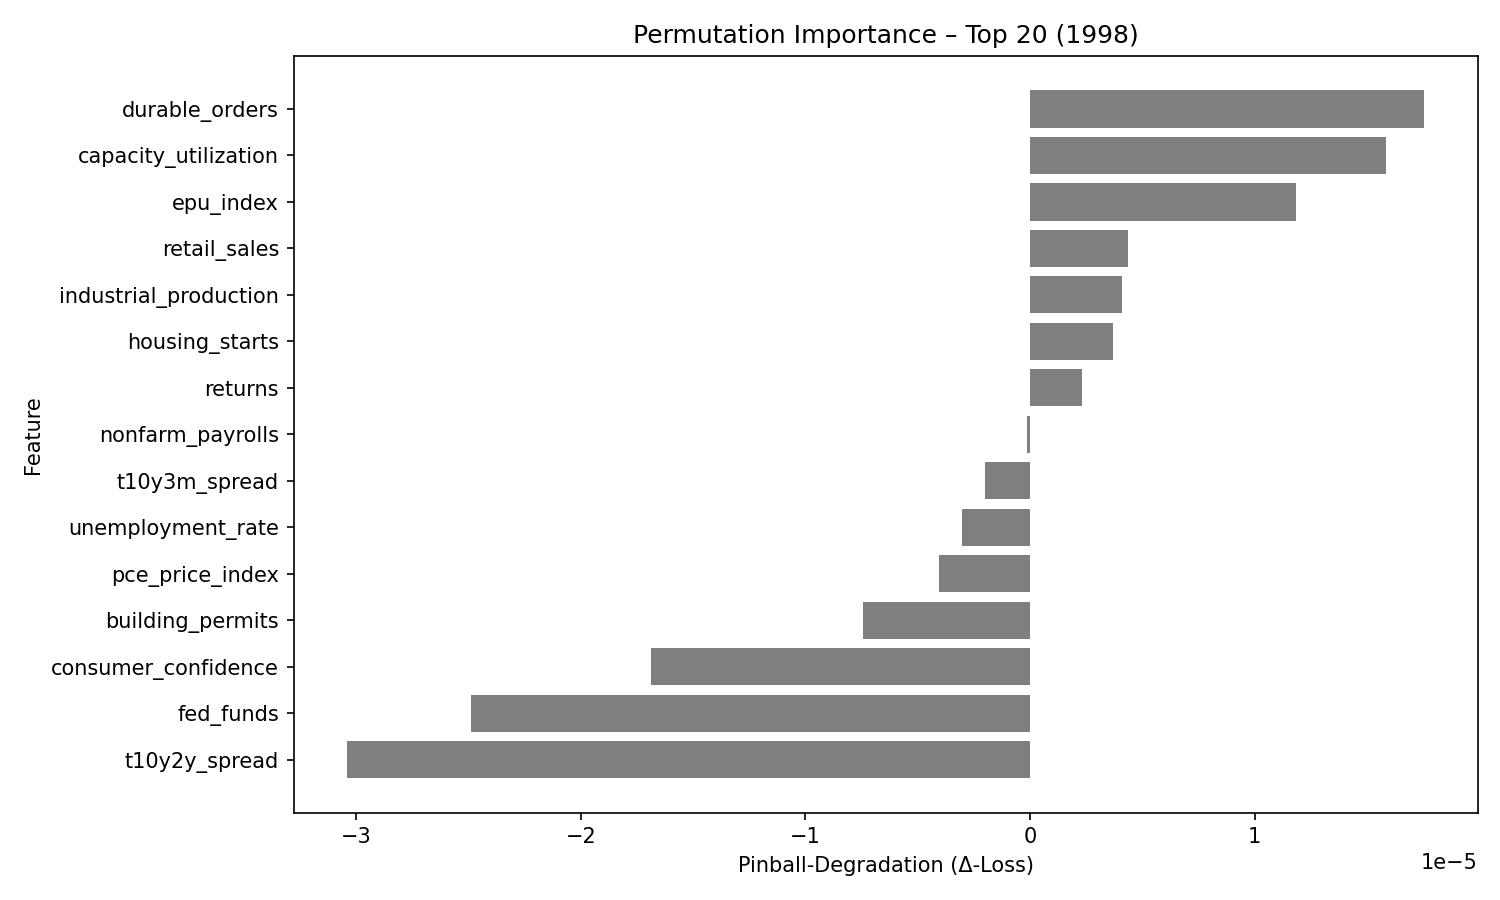

Source data for this figure (header and first rows):
feature, pinball_degradation
durable_orders, 1.7521903e-05
capacity_utilization, 1.5860423e-05
epu_index, 1.1839904e-05
retail_sales, 4.367903e-06
industrial_production, 4.110858e-06
housing_starts, 3.6815181e-06
returns, 2.3227185e-06
nonfarm_payrolls, -1.4994293e-07
t10y3m_spread, -1.994893e-06
unemployment_rate, -3.0454248e-06
pce_price_index, -4.0354207e-06
building_permits, -7.4123964e-06
consumer_confidence, -1.6888604e-05
fed_funds, -2.487842e-05
t10y2y_spread, -3.0380674e-05
